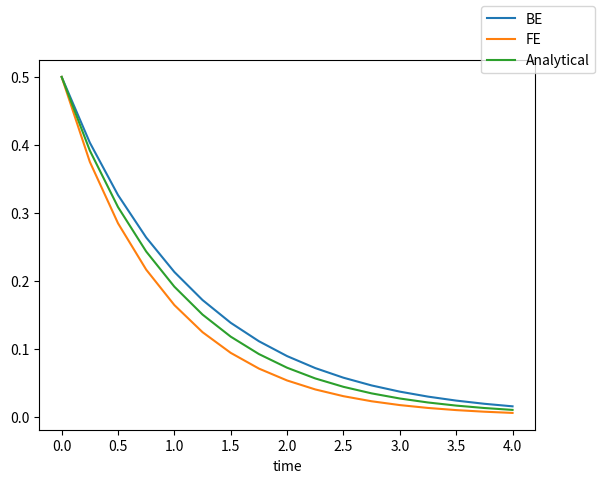

Python code for this plot:
from matplotlib import pyplot as plt
import numpy as np

start = 0
end = 4
dt = 0.25
resolution = int((end-start)/dt)
timeline = np.linspace(start, end, resolution+1)
y_BE = np.zeros(resolution+1)
y_BE[0] = 1/2
y_FE = np.zeros(resolution+1)
y_FE[0] = 1/2
y_Analytical = np.zeros(resolution+1)
y_Analytical[0] = 1/2


def analytic_function(t):
    return np.sqrt(2)/(np.sqrt(7*(np.exp(2*t))+2*t+1))

def function(y_new, y_old, t):
    return y_new - (y_old + dt*(t*(y_new**3) - y_new))

def diff_function(y_new, y_old, t):
    return 1 - (y_old + dt*(3*t*(y_new**2)-1))

def newtons_method(x_initial: float = 2, y_old: float = 1/2, t: float = 0, lower_bound: float = -2000, upper_bound: float = 2000, iterations: int = 20):
    x = np.zeros(iterations+1)
    x[0] = x_initial
    for n in range(iterations):
        x[n+1] = x[n] - (function(x[n],y_old,t)/diff_function(x[n],y_old,t))
        if x[n+1] > upper_bound:
            x[n+1] = upper_bound
        elif x[n+1] < lower_bound:
            x[n+1] = lower_bound
    return x


#Euler backward
for n in range(resolution):
    why = newtons_method(y_BE[n], y_BE[n], timeline[n+1])
    print(f'{why[-1] = }')
    y_BE[n+1] = y_BE[n]+dt*(timeline[n+1]*(why[-1]**3)-why[-1])

for n in range(resolution):
    y_FE[n+1] = y_FE[n]+dt*(timeline[n]*(y_FE[n]**3)-y_FE[n])

for n in range(resolution):
    y_Analytical[n+1] = analytic_function(timeline[n+1])

fig = plt.figure()
l1, l2, l3 = plt.plot(timeline, y_BE, timeline, y_FE, timeline, y_Analytical)
fig.legend((l1, l2, l3), ('BE', 'FE', 'Analytical'))
plt.xlabel('time')

plt.show()